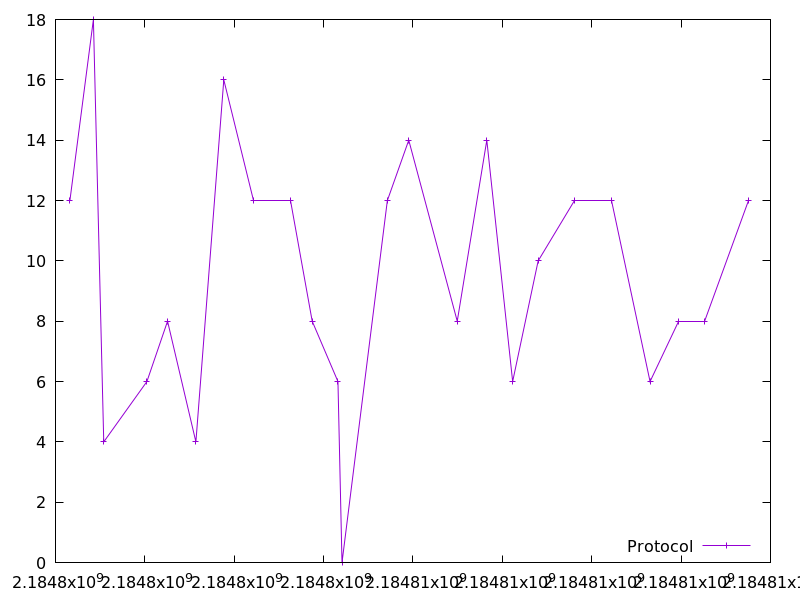

Values plotted in this chart, from the file beside it:
2184798321.9341083, 12.0
2184798848, 18.0
2184799080, 4.0
2184800046, 6.0
2184800508, 8.0
2184801142, 4.0
2184801766, 16.0
2184802441, 12.0
2184803257, 12.0
2184803745, 8.0
2184804321, 6.0
2184804411, 0.0
2184805427, 12.0
2184805906, 14.0
2184806991, 8.0
2184807652, 14.0
2184808230, 6.0
2184808801, 10.0
2184809608, 12.0
2184810445, 12.0
2184811305, 6.0
2184811952, 8.0
2184812519, 8.0
2184813509, 12.0
